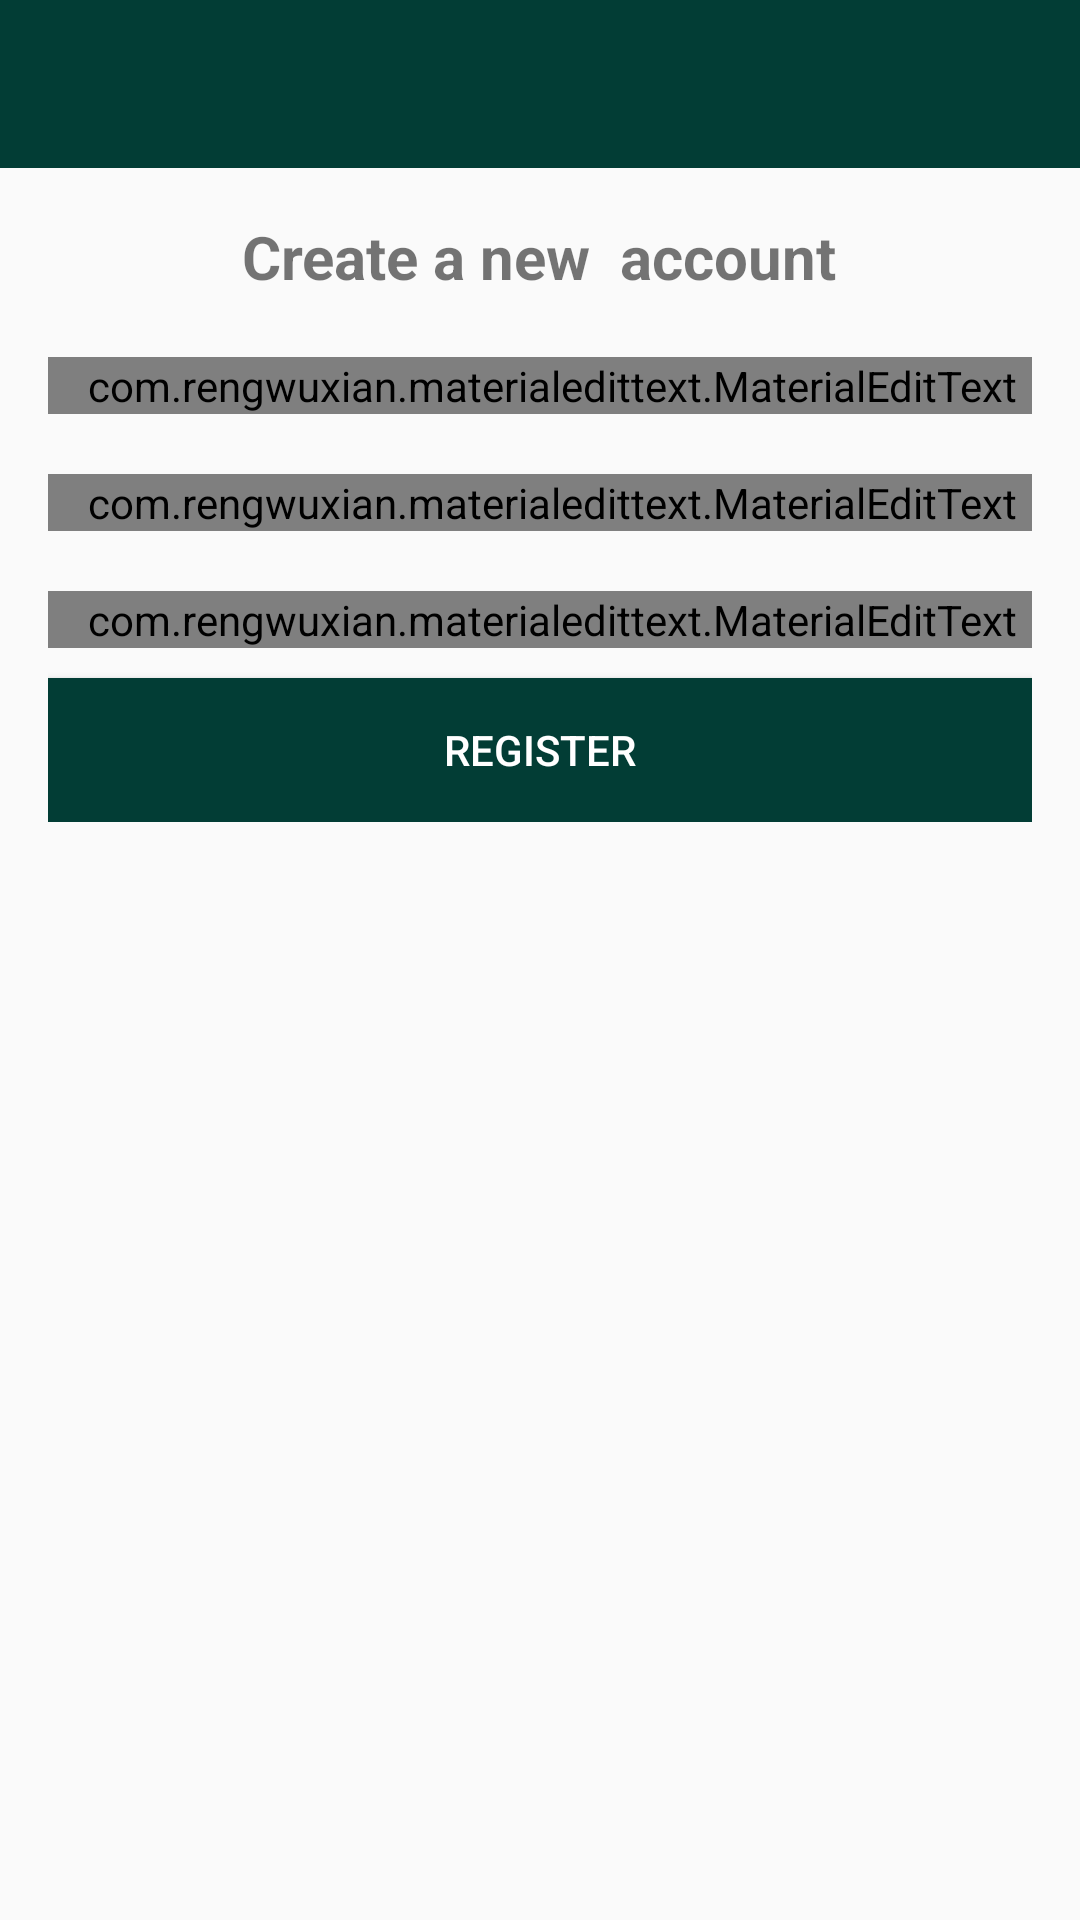

Produce the Android XML layout that renders to this screen, including the resource entries it uses.
<!-- AndroidManifest.xml: application theme AppTheme -->
<!-- res/layout/activity_register.xml -->
<?xml version="1.0" encoding="utf-8"?>
<LinearLayout xmlns:android="http://schemas.android.com/apk/res/android"
    xmlns:app="http://schemas.android.com/apk/res-auto"
    xmlns:tools="http://schemas.android.com/tools"
    android:layout_width="match_parent"
    android:layout_height="match_parent"
    android:orientation="vertical"
    tools:context=".RegisterActivity">

    <include
        android:id="@+id/toolbar"
        layout="@layout/bar_layout" />

    <LinearLayout
        android:layout_width="match_parent"
        android:layout_height="wrap_content"
        android:orientation="vertical"
        android:padding="16dp">

        <TextView
            android:layout_width="wrap_content"
            android:layout_height="wrap_content"
            android:layout_gravity="center_horizontal"
            android:text="Create a new  account"
            android:textSize="20sp"
            android:textStyle="bold" />

        <com.rengwuxian.materialedittext.MaterialEditText
            android:id="@+id/userName"
            android:layout_width="match_parent"
            android:layout_height="wrap_content"
            android:layout_marginTop="20dp"
            android:hint="user name"
            android:paddingLeft="8dp"
            app:met_floatingLabel="normal" />

        <com.rengwuxian.materialedittext.MaterialEditText
            android:id="@+id/userEmail"
            android:layout_width="match_parent"
            android:layout_height="wrap_content"
            android:layout_marginTop="20dp"
            android:inputType="textEmailAddress"
            android:hint="Email"
            android:paddingLeft="8dp"
            app:met_floatingLabel="normal" />

        <com.rengwuxian.materialedittext.MaterialEditText
            android:id="@+id/userPassword"
            android:layout_width="match_parent"
            android:layout_height="wrap_content"
            android:layout_marginTop="20dp"
            android:hint="Password"
            android:inputType="textPassword"
            android:paddingLeft="8dp"
            app:met_floatingLabel="normal" />
        <Button
            android:id="@+id/btn_register"
            android:layout_width="match_parent"
            android:layout_height="wrap_content"
            android:layout_marginTop="10dp"
            android:text="Register"
            android:background="@color/colorPrimaryDark"
            android:textColor="#fff"/>
    </LinearLayout>

</LinearLayout>
<!-- res/layout/bar_layout.xml (included above) -->
<?xml version="1.0" encoding="utf-8"?>
<android.support.v7.widget.Toolbar xmlns:android="http://schemas.android.com/apk/res/android"
    android:layout_width="match_parent"
    android:layout_height="wrap_content"
    android:id="@+id/toolbar"
    android:background="@color/colorPrimaryDark">

</android.support.v7.widget.Toolbar>
<!-- resources referenced by this layout -->
<resources>
  <color name="colorPrimaryDark">#023D35</color>
  <style name="AppTheme" parent="Theme.AppCompat.Light.NoActionBar">
          
          <item name="colorPrimary">@color/colorPrimary</item>
          <item name="colorPrimaryDark">@color/colorPrimaryDark</item>
          <item name="colorAccent">@color/colorAccent</item>
      </style>
  <color name="colorPrimary">#0C635A</color>
  <color name="colorAccent">#D81B60</color>
</resources>
